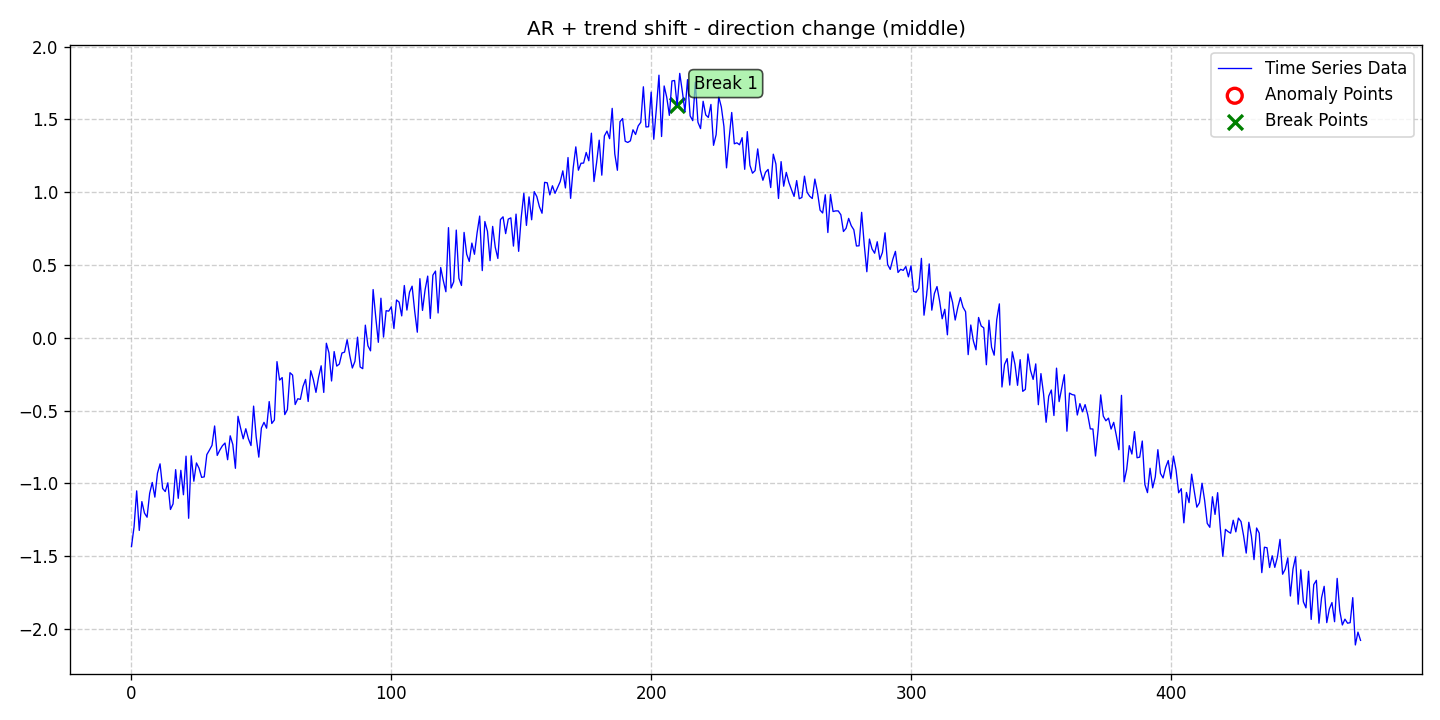

The data file committed next to this chart (first rows):
date, data, stationary, det_lin_up, det_lin_down, det_quad, det_cubic, det_exp, det_damped, stoc_trend, volatility, single_seas, multiple_seas, point_anom_single, point_anom_multi, collect_anom, context_anom, mean_shift, var_shift, trend_shift, point_anom_count, point_anom_location, point_anom_point, collect_anom_count
2020-01-01, -1.434, 0, 0, 0, 0, 0, 0, 0, 0, 0, 0, 0, 0, 0, 0, 0, 0, 0, 1, 0, none, , 0
2020-01-02, -1.297, 0, 0, 0, 0, 0, 0, 0, 0, 0, 0, 0, 0, 0, 0, 0, 0, 0, 1, 0, none, , 0
2020-01-03, -1.051, 0, 0, 0, 0, 0, 0, 0, 0, 0, 0, 0, 0, 0, 0, 0, 0, 0, 1, 0, none, , 0
2020-01-04, -1.323, 0, 0, 0, 0, 0, 0, 0, 0, 0, 0, 0, 0, 0, 0, 0, 0, 0, 1, 0, none, , 0
2020-01-05, -1.125, 0, 0, 0, 0, 0, 0, 0, 0, 0, 0, 0, 0, 0, 0, 0, 0, 0, 1, 0, none, , 0
2020-01-06, -1.203, 0, 0, 0, 0, 0, 0, 0, 0, 0, 0, 0, 0, 0, 0, 0, 0, 0, 1, 0, none, , 0
2020-01-07, -1.232, 0, 0, 0, 0, 0, 0, 0, 0, 0, 0, 0, 0, 0, 0, 0, 0, 0, 1, 0, none, , 0
2020-01-08, -1.068, 0, 0, 0, 0, 0, 0, 0, 0, 0, 0, 0, 0, 0, 0, 0, 0, 0, 1, 0, none, , 0
2020-01-09, -0.9934, 0, 0, 0, 0, 0, 0, 0, 0, 0, 0, 0, 0, 0, 0, 0, 0, 0, 1, 0, none, , 0
2020-01-10, -1.094, 0, 0, 0, 0, 0, 0, 0, 0, 0, 0, 0, 0, 0, 0, 0, 0, 0, 1, 0, none, , 0
2020-01-11, -0.9305, 0, 0, 0, 0, 0, 0, 0, 0, 0, 0, 0, 0, 0, 0, 0, 0, 0, 1, 0, none, , 0
2020-01-12, -0.8654, 0, 0, 0, 0, 0, 0, 0, 0, 0, 0, 0, 0, 0, 0, 0, 0, 0, 1, 0, none, , 0
2020-01-13, -1.035, 0, 0, 0, 0, 0, 0, 0, 0, 0, 0, 0, 0, 0, 0, 0, 0, 0, 1, 0, none, , 0
2020-01-14, -1.056, 0, 0, 0, 0, 0, 0, 0, 0, 0, 0, 0, 0, 0, 0, 0, 0, 0, 1, 0, none, , 0
2020-01-15, -0.9956, 0, 0, 0, 0, 0, 0, 0, 0, 0, 0, 0, 0, 0, 0, 0, 0, 0, 1, 0, none, , 0
2020-01-16, -1.179, 0, 0, 0, 0, 0, 0, 0, 0, 0, 0, 0, 0, 0, 0, 0, 0, 0, 1, 0, none, , 0
2020-01-17, -1.141, 0, 0, 0, 0, 0, 0, 0, 0, 0, 0, 0, 0, 0, 0, 0, 0, 0, 1, 0, none, , 0
2020-01-18, -0.9053, 0, 0, 0, 0, 0, 0, 0, 0, 0, 0, 0, 0, 0, 0, 0, 0, 0, 1, 0, none, , 0
2020-01-19, -1.102, 0, 0, 0, 0, 0, 0, 0, 0, 0, 0, 0, 0, 0, 0, 0, 0, 0, 1, 0, none, , 0
2020-01-20, -0.91, 0, 0, 0, 0, 0, 0, 0, 0, 0, 0, 0, 0, 0, 0, 0, 0, 0, 1, 0, none, , 0
2020-01-21, -1.078, 0, 0, 0, 0, 0, 0, 0, 0, 0, 0, 0, 0, 0, 0, 0, 0, 0, 1, 0, none, , 0
2020-01-22, -0.8126, 0, 0, 0, 0, 0, 0, 0, 0, 0, 0, 0, 0, 0, 0, 0, 0, 0, 1, 0, none, , 0
2020-01-23, -1.239, 0, 0, 0, 0, 0, 0, 0, 0, 0, 0, 0, 0, 0, 0, 0, 0, 0, 1, 0, none, , 0
2020-01-24, -0.8104, 0, 0, 0, 0, 0, 0, 0, 0, 0, 0, 0, 0, 0, 0, 0, 0, 0, 1, 0, none, , 0
2020-01-25, -0.9848, 0, 0, 0, 0, 0, 0, 0, 0, 0, 0, 0, 0, 0, 0, 0, 0, 0, 1, 0, none, , 0
2020-01-26, -0.8592, 0, 0, 0, 0, 0, 0, 0, 0, 0, 0, 0, 0, 0, 0, 0, 0, 0, 1, 0, none, , 0
2020-01-27, -0.8952, 0, 0, 0, 0, 0, 0, 0, 0, 0, 0, 0, 0, 0, 0, 0, 0, 0, 1, 0, none, , 0
2020-01-28, -0.9583, 0, 0, 0, 0, 0, 0, 0, 0, 0, 0, 0, 0, 0, 0, 0, 0, 0, 1, 0, none, , 0
2020-01-29, -0.9549, 0, 0, 0, 0, 0, 0, 0, 0, 0, 0, 0, 0, 0, 0, 0, 0, 0, 1, 0, none, , 0
2020-01-30, -0.802, 0, 0, 0, 0, 0, 0, 0, 0, 0, 0, 0, 0, 0, 0, 0, 0, 0, 1, 0, none, , 0
2020-01-31, -0.7711, 0, 0, 0, 0, 0, 0, 0, 0, 0, 0, 0, 0, 0, 0, 0, 0, 0, 1, 0, none, , 0
2020-02-01, -0.7383, 0, 0, 0, 0, 0, 0, 0, 0, 0, 0, 0, 0, 0, 0, 0, 0, 0, 1, 0, none, , 0
2020-02-02, -0.6053, 0, 0, 0, 0, 0, 0, 0, 0, 0, 0, 0, 0, 0, 0, 0, 0, 0, 1, 0, none, , 0
2020-02-03, -0.8077, 0, 0, 0, 0, 0, 0, 0, 0, 0, 0, 0, 0, 0, 0, 0, 0, 0, 1, 0, none, , 0
2020-02-04, -0.7709, 0, 0, 0, 0, 0, 0, 0, 0, 0, 0, 0, 0, 0, 0, 0, 0, 0, 1, 0, none, , 0
2020-02-05, -0.7412, 0, 0, 0, 0, 0, 0, 0, 0, 0, 0, 0, 0, 0, 0, 0, 0, 0, 1, 0, none, , 0
2020-02-06, -0.7223, 0, 0, 0, 0, 0, 0, 0, 0, 0, 0, 0, 0, 0, 0, 0, 0, 0, 1, 0, none, , 0
2020-02-07, -0.8372, 0, 0, 0, 0, 0, 0, 0, 0, 0, 0, 0, 0, 0, 0, 0, 0, 0, 1, 0, none, , 0
2020-02-08, -0.6729, 0, 0, 0, 0, 0, 0, 0, 0, 0, 0, 0, 0, 0, 0, 0, 0, 0, 1, 0, none, , 0
2020-02-09, -0.7326, 0, 0, 0, 0, 0, 0, 0, 0, 0, 0, 0, 0, 0, 0, 0, 0, 0, 1, 0, none, , 0
2020-02-10, -0.8961, 0, 0, 0, 0, 0, 0, 0, 0, 0, 0, 0, 0, 0, 0, 0, 0, 0, 1, 0, none, , 0
2020-02-11, -0.5388, 0, 0, 0, 0, 0, 0, 0, 0, 0, 0, 0, 0, 0, 0, 0, 0, 0, 1, 0, none, , 0
2020-02-12, -0.6203, 0, 0, 0, 0, 0, 0, 0, 0, 0, 0, 0, 0, 0, 0, 0, 0, 0, 1, 0, none, , 0
2020-02-13, -0.6937, 0, 0, 0, 0, 0, 0, 0, 0, 0, 0, 0, 0, 0, 0, 0, 0, 0, 1, 0, none, , 0
2020-02-14, -0.6242, 0, 0, 0, 0, 0, 0, 0, 0, 0, 0, 0, 0, 0, 0, 0, 0, 0, 1, 0, none, , 0
2020-02-15, -0.6935, 0, 0, 0, 0, 0, 0, 0, 0, 0, 0, 0, 0, 0, 0, 0, 0, 0, 1, 0, none, , 0
2020-02-16, -0.7398, 0, 0, 0, 0, 0, 0, 0, 0, 0, 0, 0, 0, 0, 0, 0, 0, 0, 1, 0, none, , 0
2020-02-17, -0.4689, 0, 0, 0, 0, 0, 0, 0, 0, 0, 0, 0, 0, 0, 0, 0, 0, 0, 1, 0, none, , 0
2020-02-18, -0.6815, 0, 0, 0, 0, 0, 0, 0, 0, 0, 0, 0, 0, 0, 0, 0, 0, 0, 1, 0, none, , 0
2020-02-19, -0.8193, 0, 0, 0, 0, 0, 0, 0, 0, 0, 0, 0, 0, 0, 0, 0, 0, 0, 1, 0, none, , 0
2020-02-20, -0.6194, 0, 0, 0, 0, 0, 0, 0, 0, 0, 0, 0, 0, 0, 0, 0, 0, 0, 1, 0, none, , 0
2020-02-21, -0.5805, 0, 0, 0, 0, 0, 0, 0, 0, 0, 0, 0, 0, 0, 0, 0, 0, 0, 1, 0, none, , 0
2020-02-22, -0.6205, 0, 0, 0, 0, 0, 0, 0, 0, 0, 0, 0, 0, 0, 0, 0, 0, 0, 1, 0, none, , 0
2020-02-23, -0.4377, 0, 0, 0, 0, 0, 0, 0, 0, 0, 0, 0, 0, 0, 0, 0, 0, 0, 1, 0, none, , 0
2020-02-24, -0.5881, 0, 0, 0, 0, 0, 0, 0, 0, 0, 0, 0, 0, 0, 0, 0, 0, 0, 1, 0, none, , 0
2020-02-25, -0.5643, 0, 0, 0, 0, 0, 0, 0, 0, 0, 0, 0, 0, 0, 0, 0, 0, 0, 1, 0, none, , 0
2020-02-26, -0.1632, 0, 0, 0, 0, 0, 0, 0, 0, 0, 0, 0, 0, 0, 0, 0, 0, 0, 1, 0, none, , 0
2020-02-27, -0.29, 0, 0, 0, 0, 0, 0, 0, 0, 0, 0, 0, 0, 0, 0, 0, 0, 0, 1, 0, none, , 0
2020-02-28, -0.2729, 0, 0, 0, 0, 0, 0, 0, 0, 0, 0, 0, 0, 0, 0, 0, 0, 0, 1, 0, none, , 0
2020-02-29, -0.5271, 0, 0, 0, 0, 0, 0, 0, 0, 0, 0, 0, 0, 0, 0, 0, 0, 0, 1, 0, none, , 0
... 414 more rows
